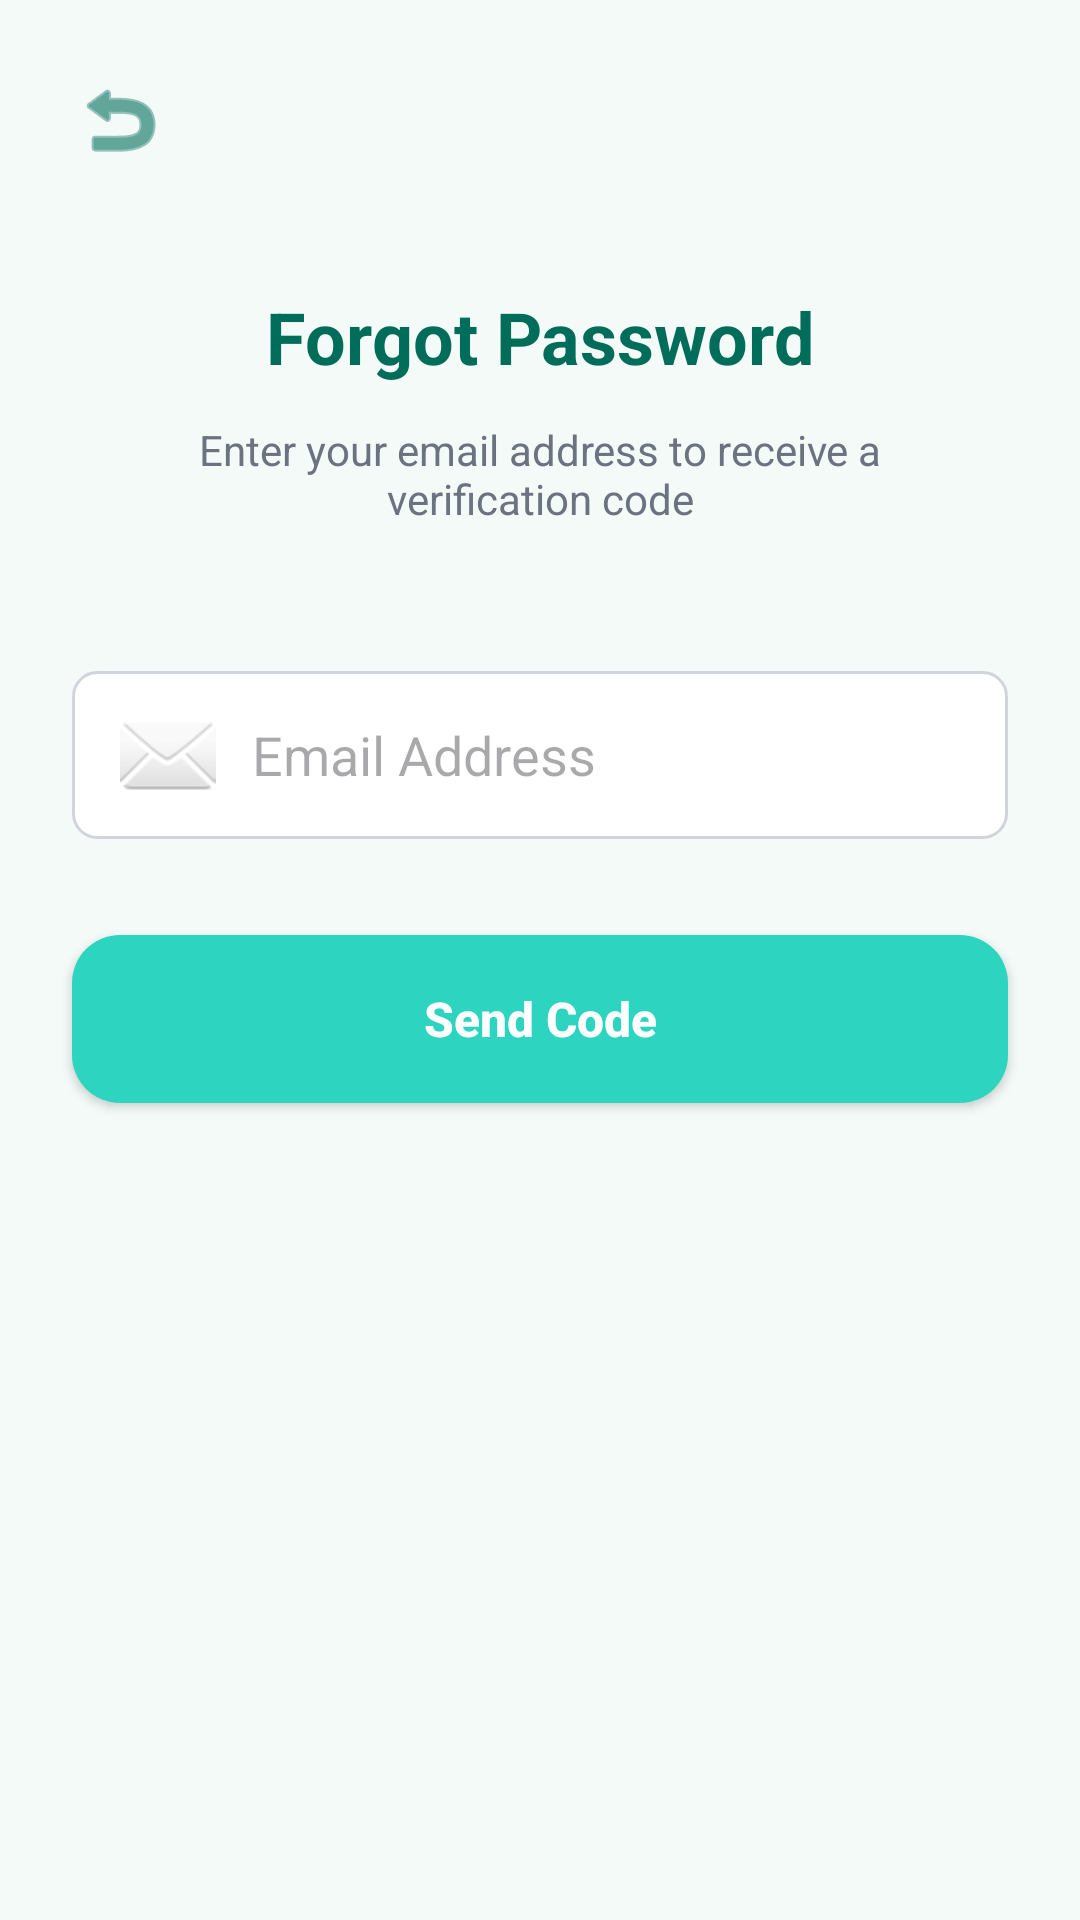

The Android layout XML behind this screen, and the referenced resources:
<!-- AndroidManifest.xml: application theme Theme.DermaCareAI -->
<!-- res/layout/activity_forgot_password.xml -->
<?xml version="1.0" encoding="utf-8"?>
<androidx.constraintlayout.widget.ConstraintLayout xmlns:android="http://schemas.android.com/apk/res/android"
    xmlns:app="http://schemas.android.com/apk/res-auto"
    xmlns:tools="http://schemas.android.com/tools"
    android:layout_width="match_parent"
    android:layout_height="match_parent"
    android:background="#F4FAF8"
    tools:context=".auth.ForgotPasswordActivity">

    <ImageButton
        android:id="@+id/btnBack"
        android:layout_width="48dp"
        android:layout_height="48dp"
        android:layout_margin="16dp"
        android:background="?attr/selectableItemBackgroundBorderless"
        android:src="@android:drawable/ic_menu_revert"
        app:layout_constraintStart_toStartOf="parent"
        app:layout_constraintTop_toTopOf="parent"
        app:tint="#006D5B" />

    <TextView
        android:id="@+id/tvTitle"
        android:layout_width="wrap_content"
        android:layout_height="wrap_content"
        android:layout_marginTop="32dp"
        android:text="Forgot Password"
        android:textColor="#006D5B"
        android:textSize="24sp"
        android:textStyle="bold"
        app:layout_constraintEnd_toEndOf="parent"
        app:layout_constraintStart_toStartOf="parent"
        app:layout_constraintTop_toBottomOf="@+id/btnBack" />

    <TextView
        android:id="@+id/tvSubtitle"
        android:layout_width="0dp"
        android:layout_height="wrap_content"
        android:layout_marginHorizontal="48dp"
        android:layout_marginTop="12dp"
        android:gravity="center"
        android:text="Enter your email address to receive a verification code"
        android:textColor="#6B7280"
        android:textSize="14sp"
        app:layout_constraintEnd_toEndOf="parent"
        app:layout_constraintStart_toStartOf="parent"
        app:layout_constraintTop_toBottomOf="@+id/tvTitle" />

    <EditText
        android:id="@+id/etEmail"
        android:layout_width="match_parent"
        android:layout_height="56dp"
        android:layout_marginHorizontal="24dp"
        android:layout_marginTop="48dp"
        android:background="@drawable/bg_edittext"
        android:drawableStart="@android:drawable/ic_dialog_email"
        android:drawablePadding="12dp"
        android:hint="Email Address"
        android:inputType="textEmailAddress"
        android:paddingHorizontal="16dp"
        app:layout_constraintTop_toBottomOf="@+id/tvSubtitle" />

    <androidx.appcompat.widget.AppCompatButton
        android:id="@+id/btnSendCode"
        android:layout_width="match_parent"
        android:layout_height="56dp"
        android:layout_marginHorizontal="24dp"
        android:layout_marginTop="32dp"
        android:background="@drawable/btn_primary"
        android:text="Send Code"
        android:textAllCaps="false"
        android:textColor="@android:color/white"
        android:textSize="16sp"
        android:textStyle="bold"
        app:layout_constraintTop_toBottomOf="@+id/etEmail" />

</androidx.constraintlayout.widget.ConstraintLayout>
<!-- resources referenced by this layout -->
<resources>
  <!-- drawable bg_edittext (drawable) -->
  <?xml version="1.0" encoding="utf-8"?>
  <shape xmlns:android="http://schemas.android.com/apk/res/android"
      android:shape="rectangle">
      <solid android:color="@android:color/white" />
      <stroke android:width="1dp" android:color="#D1D5DB" /> 
      <corners android:radius="8dp" />
  </shape>
  <!-- drawable btn_primary (drawable) -->
  <?xml version="1.0" encoding="utf-8"?>
  <ripple xmlns:android="http://schemas.android.com/apk/res/android"
      android:color="#40FFFFFF">
      <item>
          <shape android:shape="rectangle">
              <solid android:color="@color/primary_brand" />
              <corners android:radius="16dp" />
          </shape>
      </item>
  </ripple>
  <style name="Theme.DermaCareAI" parent="Base.Theme.DermaCareAI" />
  <color name="primary_brand">#2DD4BF</color>
  <style name="Base.Theme.DermaCareAI" parent="Theme.Material3.DayNight.NoActionBar">
          <item name="colorPrimary">@color/brand_primary</item>
          <item name="colorSecondary">@color/brand_secondary</item>
          <item name="android:statusBarColor">@color/bg_main</item>
          <item name="android:windowLightStatusBar">false</item>
          <item name="android:windowBackground">@color/bg_main</item>
          <item name="android:navigationBarColor">@color/bg_main</item>
      </style>
  <color name="brand_primary">#2DD4BF</color>
  <color name="brand_secondary">#FB923C</color>
  <color name="bg_main">#0F172A</color>
</resources>
